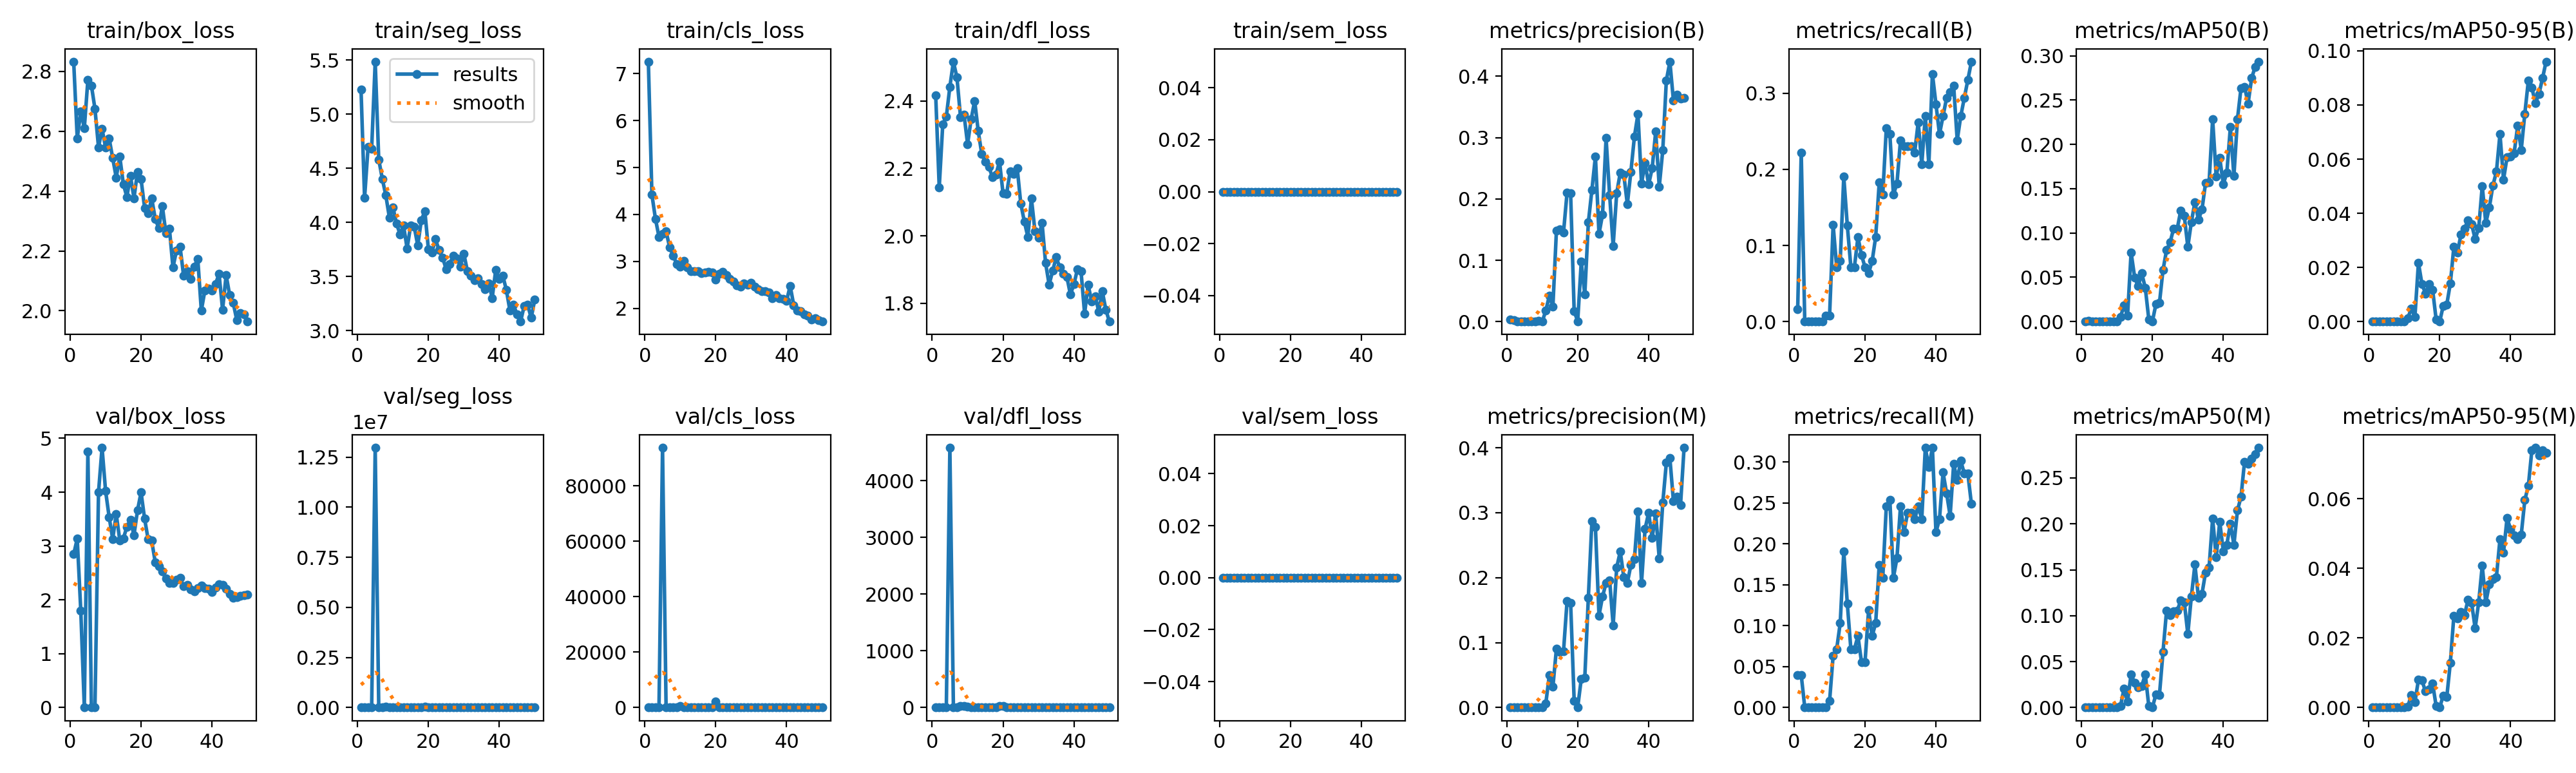

The table this chart was drawn from, first rows:
epoch, time, train/box_loss, train/seg_loss, train/cls_loss, train/dfl_loss, train/sem_loss, metrics/precision(B), metrics/recall(B), metrics/mAP50(B), metrics/mAP50-95(B), metrics/precision(M), metrics/recall(M), metrics/mAP50(M), metrics/mAP50-95(M), val/box_loss, val/seg_loss, val/cls_loss, val/dfl_loss, val/sem_loss, lr/pg0, lr/pg1, lr/pg2
1, 253.6, 2.832, 5.227, 7.25, 2.418, 0, 0.00386, 0.01587, 0.00044, 0.00015, 0.0004, 0.03968, 2e-05, 0, 2.847, 5.257, 8.02, 2.52, 0, 0.0006, 0.0006, 0.0006
2, 607.1, 2.576, 4.225, 4.423, 2.144, 0, 0.00223, 0.2222, 0.00067, 0.00013, 0.0004, 0.03968, 2e-05, 0, 3.135, 18.59, 9.518, 3.661, 0, 0.001242, 0.001242, 0.001242
3, 999.9, 2.667, 4.699, 3.908, 2.332, 0, 0, 0, 0, 0, 0, 0, 0, 0, 1.801, 1792, 7.2, 6.302, 0, 0.001857, 0.001857, 0.001857
4, 1388, 2.611, 4.682, 3.523, 2.353, 0, 0, 0, 0, 0, 0, 0, 0, 0, 0, 0, 0, 0, 0, 0.001881, 0.001881, 0.001881
5, 1785, 2.772, 5.483, 3.588, 2.442, 0, 0, 0, 0, 0, 0, 0, 0, 0, 4.756, 1.29694e+07, 93766, 4582, 0, 0.001842, 0.001842, 0.001842
6, 2218, 2.753, 4.581, 3.64, 2.516, 0, 0, 0, 0, 0, 0, 0, 0, 0, 0, 0, 0, 0, 0, 0.001802, 0.001802, 0.001802
7, 2640, 2.675, 4.403, 3.304, 2.469, 0, 0, 0, 0, 0, 0, 0, 0, 0, 0, 0, 0.0124, 0, 0, 0.001762, 0.001762, 0.001762
8, 3018, 2.546, 4.248, 3.122, 2.353, 0, 0, 0, 0, 0, 0, 0, 0, 0, 3.996, 35107, 9.349, 25.8, 0, 0.001723, 0.001723, 0.001723
9, 3400, 2.608, 4.045, 2.948, 2.359, 0, 0.0011, 0.00794, 3e-05, 1e-05, 0, 0, 0, 0, 4.825, 4100, 8.856, 21.69, 0, 0.001683, 0.001683, 0.001683
10, 3785, 2.546, 4.14, 2.896, 2.272, 0, 0.0002, 0.00794, 0, 0, 0.00014, 0.00794, 0, 0, 4.021, 4600, 607.4, 19.61, 0, 0.001644, 0.001644, 0.001644
11, 4145, 2.576, 3.99, 3.013, 2.346, 0, 0.01773, 0.127, 0.00511, 0.00127, 0.00633, 0.06349, 0.00139, 0.00025, 3.538, 9.071, 17.46, 4.605, 0, 0.001604, 0.001604, 0.001604
12, 4502, 2.51, 3.891, 2.876, 2.4, 0, 0.04224, 0.07143, 0.01816, 0.00488, 0.05007, 0.07143, 0.02053, 0.00362, 3.132, 5.217, 12.25, 3.128, 0, 0.001564, 0.001564, 0.001564
13, 4844, 2.445, 3.969, 2.799, 2.311, 0, 0.02422, 0.07937, 0.00653, 0.0016, 0.0317, 0.1032, 0.00671, 0.00152, 3.594, 29.84, 5.653, 3.699, 0, 0.001525, 0.001525, 0.001525
14, 5183, 2.515, 3.76, 2.796, 2.243, 0, 0.1487, 0.1905, 0.07806, 0.02171, 0.09097, 0.1905, 0.03629, 0.00796, 3.106, 239.8, 2.924, 2.809, 0, 0.001485, 0.001485, 0.001485
15, 5416, 2.424, 3.97, 2.796, 2.219, 0, 0.1501, 0.1262, 0.04991, 0.01381, 0.08556, 0.127, 0.0267, 0.00775, 3.14, 2104, 3.089, 3.353, 0, 0.001446, 0.001446, 0.001446
16, 5647, 2.38, 3.961, 2.754, 2.204, 0, 0.1456, 0.07143, 0.03981, 0.01039, 0.08699, 0.07143, 0.02213, 0.00462, 3.352, 975.3, 3.432, 3.967, 0, 0.001406, 0.001406, 0.001406
17, 5873, 2.452, 3.787, 2.759, 2.175, 0, 0.2105, 0.07143, 0.05449, 0.01384, 0.1644, 0.07143, 0.0234, 0.00534, 3.481, 6646, 2.851, 3.454, 0, 0.001366, 0.001366, 0.001366
18, 6096, 2.376, 4.018, 2.776, 2.181, 0, 0.2092, 0.1111, 0.03815, 0.01181, 0.1611, 0.0873, 0.03605, 0.00692, 3.202, 3019, 2.726, 3.126, 0, 0.001327, 0.001327, 0.001327
19, 6317, 2.464, 4.105, 2.765, 2.221, 0, 0.01683, 0.0873, 0.00239, 0.00073, 0.01062, 0.05556, 0.00135, 0.00041, 3.66, 60249, 30.23, 26.13, 0, 0.001287, 0.001287, 0.001287
20, 6550, 2.44, 3.753, 2.608, 2.126, 0, 0.00073, 0.07143, 6e-05, 1e-05, 0.00056, 0.05556, 3e-05, 1e-05, 3.996, 4373, 2168, 32.14, 0, 0.001248, 0.001248, 0.001248
21, 6781, 2.344, 3.722, 2.737, 2.124, 0, 0.09745, 0.06349, 0.0196, 0.00582, 0.04402, 0.1191, 0.01431, 0.00347, 3.507, 195.5, 4.011, 5.482, 0, 0.001208, 0.001208, 0.001208
22, 7012, 2.325, 3.848, 2.777, 2.192, 0, 0.04388, 0.07937, 0.02108, 0.00635, 0.04621, 0.0873, 0.01394, 0.00306, 3.124, 16.09, 3.944, 2.751, 0, 0.001168, 0.001168, 0.001168
23, 7244, 2.376, 3.743, 2.707, 2.184, 0, 0.1616, 0.1111, 0.05833, 0.01409, 0.1694, 0.1032, 0.06063, 0.0129, 3.097, 28.25, 3.176, 2.829, 0, 0.001129, 0.001129, 0.001129
24, 7475, 2.308, 3.675, 2.629, 2.201, 0, 0.2145, 0.1825, 0.0805, 0.0277, 0.2866, 0.1746, 0.1054, 0.02642, 2.701, 4.911, 2.722, 2.516, 0, 0.001089, 0.001089, 0.001089
25, 7708, 2.276, 3.57, 2.567, 2.096, 0, 0.2695, 0.1667, 0.08943, 0.02551, 0.2778, 0.1587, 0.1008, 0.02554, 2.619, 3.707, 2.735, 2.35, 0, 0.00105, 0.00105, 0.00105
26, 7942, 2.35, 3.617, 2.492, 2.043, 0, 0.1427, 0.254, 0.1049, 0.03213, 0.1414, 0.246, 0.105, 0.02742, 2.524, 3.448, 2.94, 2.167, 0, 0.00101, 0.00101, 0.00101
27, 8185, 2.26, 3.691, 2.47, 1.997, 0, 0.1745, 0.246, 0.1046, 0.03432, 0.1709, 0.254, 0.1051, 0.02658, 2.394, 3.438, 2.945, 2.076, 0, 0.0009704, 0.0009704, 0.0009704
28, 8419, 2.275, 3.671, 2.53, 2.111, 0, 0.2992, 0.1667, 0.1252, 0.03751, 0.1919, 0.1587, 0.1167, 0.03102, 2.316, 3.511, 2.758, 2.009, 0, 0.0009308, 0.0009308, 0.0009308
29, 8652, 2.145, 3.592, 2.509, 2.014, 0, 0.2062, 0.1814, 0.1193, 0.03602, 0.1961, 0.1825, 0.1149, 0.03002, 2.318, 3.49, 3.116, 1.976, 0, 0.0008912, 0.0008912, 0.0008912
30, 8869, 2.202, 3.712, 2.545, 1.994, 0, 0.1235, 0.2381, 0.08434, 0.03051, 0.1268, 0.246, 0.08005, 0.02277, 2.377, 3.456, 3.258, 1.982, 0, 0.0008516, 0.0008516, 0.0008516
31, 9076, 2.214, 3.551, 2.468, 2.038, 0, 0.2096, 0.2302, 0.1125, 0.0345, 0.2158, 0.2143, 0.121, 0.03022, 2.404, 3.389, 2.623, 2.121, 0, 0.000812, 0.000812, 0.000812
32, 9287, 2.118, 3.507, 2.408, 1.92, 0, 0.2427, 0.2302, 0.1348, 0.05005, 0.2403, 0.2381, 0.1557, 0.04073, 2.254, 3.325, 3.01, 1.899, 0, 0.0007724, 0.0007724, 0.0007724
33, 9493, 2.131, 3.466, 2.361, 1.855, 0, 0.2393, 0.2302, 0.1148, 0.03642, 0.2008, 0.2381, 0.1195, 0.03014, 2.277, 3.31, 2.956, 1.972, 0, 0.0007328, 0.0007328, 0.0007328
34, 9697, 2.107, 3.483, 2.361, 1.896, 0, 0.1915, 0.2222, 0.1266, 0.04214, 0.1921, 0.2302, 0.124, 0.03538, 2.196, 3.248, 2.66, 1.915, 0, 0.0006932, 0.0006932, 0.0006932
35, 9900, 2.147, 3.433, 2.337, 1.937, 0, 0.2443, 0.2619, 0.1564, 0.05024, 0.2194, 0.246, 0.147, 0.03686, 2.155, 3.219, 2.418, 1.858, 0, 0.0006536, 0.0006536, 0.0006536
36, 10104, 2.174, 3.382, 2.222, 1.906, 0, 0.3018, 0.2064, 0.1572, 0.05538, 0.2287, 0.2302, 0.1526, 0.03752, 2.22, 3.181, 2.159, 1.881, 0, 0.000614, 0.000614, 0.000614
37, 10310, 2.001, 3.438, 2.284, 1.888, 0, 0.3387, 0.2698, 0.2285, 0.06926, 0.302, 0.3175, 0.2058, 0.04838, 2.267, 3.178, 2.24, 1.888, 0, 0.0005744, 0.0005744, 0.0005744
38, 10515, 2.068, 3.302, 2.215, 1.878, 0, 0.225, 0.2064, 0.1636, 0.05246, 0.192, 0.2937, 0.1638, 0.04444, 2.214, 3.251, 2.489, 1.891, 0, 0.0005348, 0.0005348, 0.0005348
39, 10719, 2.074, 3.562, 2.202, 1.826, 0, 0.2591, 0.3254, 0.1849, 0.06071, 0.2752, 0.3175, 0.2026, 0.05445, 2.21, 3.159, 2.239, 1.925, 0, 0.0004952, 0.0004952, 0.0004952
40, 10925, 2.067, 3.478, 2.163, 1.857, 0, 0.2234, 0.2857, 0.1552, 0.06094, 0.2998, 0.2143, 0.1703, 0.05115, 2.144, 3.186, 2.141, 1.819, 0, 0.0004556, 0.0004556, 0.0004556
41, 11128, 2.09, 3.507, 2.481, 1.902, 0, 0.2497, 0.246, 0.1677, 0.06226, 0.2616, 0.2302, 0.1774, 0.0494, 2.227, 3.247, 2.074, 1.854, 0, 0.000416, 0.000416, 0.000416
42, 11334, 2.123, 3.375, 2.072, 1.894, 0, 0.3099, 0.2698, 0.2194, 0.07239, 0.2987, 0.2873, 0.2001, 0.04841, 2.284, 3.262, 2.102, 1.854, 0, 0.0003764, 0.0003764, 0.0003764
43, 11538, 2.004, 3.186, 1.952, 1.77, 0, 0.2199, 0.2937, 0.1643, 0.06344, 0.2293, 0.2619, 0.1772, 0.04963, 2.277, 3.199, 2.067, 1.866, 0, 0.0003368, 0.0003368, 0.0003368
44, 11746, 2.12, 3.24, 1.942, 1.855, 0, 0.2799, 0.3016, 0.2285, 0.07671, 0.3156, 0.2342, 0.2146, 0.05958, 2.21, 3.21, 2.026, 1.877, 0, 0.0002972, 0.0002972, 0.0002972
45, 11952, 2.052, 3.149, 1.872, 1.805, 0, 0.393, 0.3095, 0.2635, 0.08892, 0.3769, 0.2977, 0.2293, 0.06363, 2.106, 3.217, 2.087, 1.854, 0, 0.0002576, 0.0002576, 0.0002576
46, 12156, 2.026, 3.084, 1.841, 1.821, 0, 0.4237, 0.2381, 0.265, 0.08631, 0.384, 0.2778, 0.2678, 0.07393, 2.037, 3.178, 2.247, 1.804, 0, 0.000218, 0.000218, 0.000218
47, 12360, 1.969, 3.226, 1.769, 1.775, 0, 0.3604, 0.2698, 0.2462, 0.08075, 0.3179, 0.3016, 0.2653, 0.07462, 2.049, 3.169, 2.182, 1.794, 0, 0.0001784, 0.0001784, 0.0001784
48, 12565, 1.993, 3.238, 1.787, 1.835, 0, 0.3698, 0.2937, 0.2747, 0.08405, 0.3249, 0.2857, 0.2708, 0.07234, 2.07, 3.157, 2.03, 1.787, 0, 0.0001388, 0.0001388, 0.0001388
49, 12770, 1.987, 3.119, 1.756, 1.781, 0, 0.3631, 0.3175, 0.2877, 0.08987, 0.3114, 0.2857, 0.2757, 0.07381, 2.091, 3.158, 1.987, 1.779, 0, 9.92e-05, 9.92e-05, 9.92e-05
50, 12979, 1.964, 3.286, 1.721, 1.746, 0, 0.3647, 0.3413, 0.2933, 0.09597, 0.4002, 0.2489, 0.2829, 0.07317, 2.099, 3.164, 2.002, 1.767, 0, 5.96e-05, 5.96e-05, 5.96e-05
